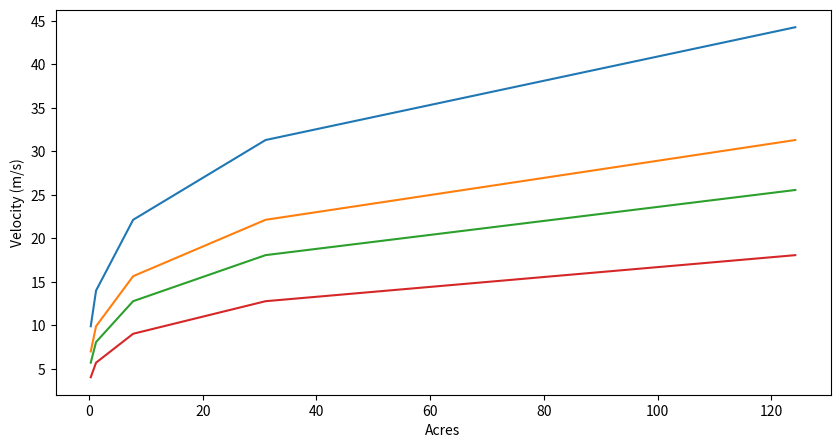

Recreate this plot in Python.
#!/usr/bin/env python
# -*- coding: utf-8 -*-

import math
from matplotlib import pyplot as plt

r = [10, 20, 50, 100, 200] #, 500, 1000, 2000, 5000]  # meters to center
x = [(4 * math.pi * r_i * r_i) / 4046.86 for r_i in r]  # hectares
y_g = [math.sqrt(9.8 * r_i) for r_i in r]
y_g2 = [math.sqrt(4.9 * r_i) for r_i in r]
y_g3 = [math.sqrt(3.267 * r_i) for r_i in r]
y_g6 = [math.sqrt(1.633 * r_i) for r_i in r]

plt.figure(figsize=(10, 5))
plt.plot(x, y_g)
plt.xlabel('Acres')
plt.ylabel("Velocity (m/s)")
plt.plot(x, y_g2)
plt.plot(x, y_g3)
plt.plot(x, y_g6)
plt.show()
